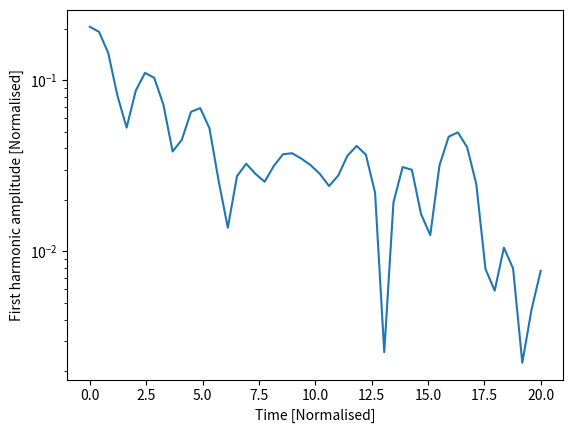

Write the Python code that produced this figure.
#!/usr/bin/env python3
#
# Electrostatic PIC code in a 1D cyclic domain
import numpy as np
from numpy import arange, concatenate, zeros, linspace, floor, array, pi
from numpy import sin, cos, sqrt, random, histogram, abs, sqrt, max
import matplotlib.pyplot as plt # Matplotlib plotting library
import time

try:
    import matplotlib.gridspec as gridspec  # For plot layout grid
    got_gridspec = True
except:
    got_gridspec = False

# Need an FFT routine, either from SciPy or NumPy
try:
    from scipy.fftpack import fft, ifft
except:
    # No SciPy FFT routine. Import NumPy routine instead
    from numpy.fft import fft, ifft

def rk4step(f, y0, dt, args=()):
    """ Takes a single step using RK4 method """
    k1 = f(y0, *args)
    k2 = f(y0 + 0.5*dt*k1, *args)
    k3 = f(y0 + 0.5*dt*k2, *args)
    k4 = f(y0 + dt*k3, *args)

    return y0 + (k1 + 2.*k2 + 2.*k3 + k4)*dt / 6.

def calc_density(position, ncells, L):
    """ Calculate charge density given particle positions
    
    Input
      position  - Array of positions, one for each particle
                  assumed to be between 0 and L
      ncells    - Number of cells
      L         - Length of the domain

    Output
      density   - contains 1 if evenly distributed
    """
    # This is a crude method and could be made more efficient
    
    density = zeros([ncells])
    nparticles = len(position)
    
    dx = L / ncells       # Uniform cell spacing
    for p in position / dx:    # Loop over all the particles, converting position into a cell number
        plower = int(p)        # Cell to the left (rounding down)
        offset = p - plower    # Offset from the left
        density[plower] += 1. - offset
        density[(plower + 1) % ncells] += offset
    # nparticles now distributed amongst ncells
    density *= float(ncells) / float(nparticles)  # Make average density equal to 1
    return density

def periodic_interp(y, x):
    """
    Linear interpolation of a periodic array y at index x
    
    Input

    y - Array of values to be interpolated
    x - Index where result required. Can be an array of values
    
    Output
    
    y[x] with non-integer x
    """
    ny = len(y)
    if len(x) > 1:
        y = array(y) # Make sure it's a NumPy array for array indexing
    xl = floor(x).astype(int) # Left index
    dx = x - xl
    xl = ((xl % ny) + ny) % ny  # Ensures between 0 and ny-1 inclusive
    return y[xl]*(1. - dx) + y[(xl+1)%ny]*dx

def fft_integrate(y):
    """ Integrate a periodic function using FFTs
    """
    n = len(y) # Get the length of y
    
    f = fft(y) # Take FFT
    # Result is in standard layout with positive frequencies first then negative
    # n even: [ f(0), f(1), ... f(n/2), f(1-n/2) ... f(-1) ]
    # n odd:  [ f(0), f(1), ... f((n-1)/2), f(-(n-1)/2) ... f(-1) ]
    
    if n % 2 == 0: # If an even number of points
        k = concatenate( (arange(0, n/2+1), arange(1-n/2, 0)) )
    else:
        k = concatenate( (arange(0, (n-1)/2+1), arange( -(n-1)/2, 0)) )
    k = 2.*pi*k/n
    
    # Modify frequencies by dividing by ik
    f[1:] /= (1j * k[1:]) 
    f[0] = 0. # Set the arbitrary zero-frequency term to zero
    
    return ifft(f).real # Reverse Fourier Transform
   

def pic(f, ncells, L):
    """ f contains the position and velocity of all particles
    """
    nparticles = len(f) // 2     # Two values for each particle
    pos = f[0:nparticles] # Position of each particle
    vel = f[nparticles:]      # Velocity of each particle

    dx = L / float(ncells)    # Cell spacing

    # Ensure that pos is between 0 and L
    pos = ((pos % L) + L) % L
    
    # Calculate number density, normalised so 1 when uniform
    density = calc_density(pos, ncells, L)
    
    # Subtract ion density to get total charge density
    rho = density - 1.
    
    # Calculate electric field
    E = -fft_integrate(rho)*dx
    
    # Interpolate E field at particle locations
    accel = -periodic_interp(E, pos/dx)

    # Put back into a single array
    return concatenate( (vel, accel) )

####################################################################

def run(pos, vel, L, ncells=None, out=[], output_times=linspace(0,20,100), cfl=0.5):
    
    if ncells == None:
        ncells = int(sqrt(len(pos))) # A sensible default

    dx = L / float(ncells)
    
    f = concatenate( (pos, vel) )   # Starting state
    nparticles = len(pos)
    
    time = 0.0
    for tnext in output_times:
        # Advance to tnext
        stepping = True
        while stepping:
            # Maximum distance a particle can move is one cell
            dt = cfl * dx / max(abs(vel))
            if time + dt >= tnext:
                # Next time will hit or exceed required output time
                stepping = False
                dt = tnext - time
            f = rk4step(pic, f, dt, args=(ncells, L))
            time += dt
            
        # Extract position and velocities
        pos = ((f[0:nparticles] % L) + L) % L
        vel = f[nparticles:]
        
        # Send to output functions
        for func in out:
            func(pos, vel, ncells, L, time)
        
    return pos, vel

####################################################################
# 
# Output functions and classes
#

class Plot:
    """
    Displays three plots: phase space, charge density, and velocity distribution
    """
    def __init__(self, pos, vel, ncells, L):
        
        d = calc_density(pos, ncells, L)
        vhist, bins  = histogram(vel, int(sqrt(len(vel))))
        vbins = 0.5*(bins[1:]+bins[:-1])
        
        # Plot initial positions
        if got_gridspec:
            self.fig = plt.figure()
            self.gs = gridspec.GridSpec(4, 4)
            ax = self.fig.add_subplot(self.gs[0:3,0:3])
            self.phase_plot = ax.plot(pos, vel, '.')[0]
            ax.set_title("Phase space")
            
            ax = self.fig.add_subplot(self.gs[3,0:3])
            self.density_plot = ax.plot(linspace(0, L, ncells), d)[0]
            
            ax = self.fig.add_subplot(self.gs[0:3,3])
            self.vel_plot = ax.plot(vhist, vbins)[0]
        else:
            self.fig = plt.figure()
            self.phase_plot = plt.plot(pos, vel, '.')[0]
            
            self.fig = plt.figure()
            self.density_plot = plt.plot(linspace(0, L, ncells), d)[0]
            
            self.fig = plt.figure()
            self.vel_plot = plt.plot(vhist, vbins)[0]
        plt.ion()
        plt.show()
        
    def __call__(self, pos, vel, ncells, L, t):
        d = calc_density(pos, ncells, L)
        vhist, bins  = histogram(vel, int(sqrt(len(vel))))
        vbins = 0.5*(bins[1:]+bins[:-1])
        
        self.phase_plot.set_data(pos, vel) # Update the plot
        self.density_plot.set_data(linspace(0, L, ncells), d)
        self.vel_plot.set_data(vhist, vbins)
        plt.draw()
        plt.pause(0.05)
        

class Summary:
    def __init__(self):
        self.t = []
        self.firstharmonic = []
        
    def __call__(self, pos, vel, ncells, L, t):
        # Calculate the charge density
        d = calc_density(pos, ncells, L)
        
        # Amplitude of the first harmonic
        fh = 2.*abs(fft(d)[1]) / float(ncells)
        
        print(f"Time: {t} First: {fh}")
        
        self.t.append(t)
        self.firstharmonic.append(fh)

####################################################################
# 
# Functions to create the initial conditions
#

def landau(npart, L, alpha=0.2):
    """
    Creates the initial conditions for Landau damping
    
    """
    # Start with a uniform distribution of positions
    pos = random.uniform(0., L, npart)
    pos0 = pos.copy()
    k = 2.*pi / L
    for i in range(10): # Adjust distribution using Newton iterations
        pos -= ( pos + alpha*sin(k*pos)/k - pos0 ) / ( 1. + alpha*cos(k*pos) )
        
    # Normal velocity distribution
    vel = random.normal(0.0, 1.0, npart)
    
    return pos, vel

def twostream(npart, L, vbeam=2):
    # Start with a uniform distribution of positions
    pos = random.uniform(0., L, npart)
    # Normal velocity distribution
    vel = random.normal(0.0, 1.0, npart)
    
    np2 = int(npart / 2)
    vel[:np2] += vbeam  # Half the particles moving one way
    vel[np2:] -= vbeam  # and half the other
    
    return pos,vel

####################################################################

if __name__ == "__main__":
    
    start = time.perf_counter()
    
    # Generate initial condition
    # 
    npart = 1000   
    if False:
        # 2-stream instability
        L = 100
        ncells = 20
        pos, vel = twostream(npart, L, 3.) # Might require more npart than Landau!
    else:
        # Landau damping
        L = 4.*pi
        ncells = 20
        pos, vel = landau(npart, L)
    
    # Create some output classes
    #p = Plot(pos, vel, ncells, L) # This displays an animated figure - Slow!
    s = Summary()                 # Calculates, stores and prints summary info

    #diagnostics_to_run = [p, s]   # Remove p to get much faster code!
    diagnostics_to_run = [s]   # Remove p to get much faster code!
    
    # Run the simulation
    pos, vel = run(pos, vel, L, ncells, 
                   out = diagnostics_to_run,        # These are called each output step
                   output_times=linspace(0.,20,50)) # The times to output
    
    # Summary stores an array of the first-harmonic amplitude
    # Make a semilog plot to see exponential damping
    plt.figure()
    plt.plot(s.t, s.firstharmonic)
    plt.xlabel("Time [Normalised]")
    plt.ylabel("First harmonic amplitude [Normalised]")
    plt.yscale('log')
    
    # saving harmom=nic amplitude and time data
    # Stack columns: time | first harmonic
    harmonic_data = np.column_stack((s.t, s.firstharmonic))

    path = r"C:\Users\<user>\OneDrive - University of York\Desktop\CompSci\Lab\harmonic_data.txt"
    np.savetxt(path, harmonic_data, header="time  first_harmonic", fmt="%.8e")

    
    #plt.ioff() # This so that the windows stay open
    #plt.show()
    
    end = time.perf_counter()
    print(f"simulation runtime: {end - start : .3f} seconds")
    
